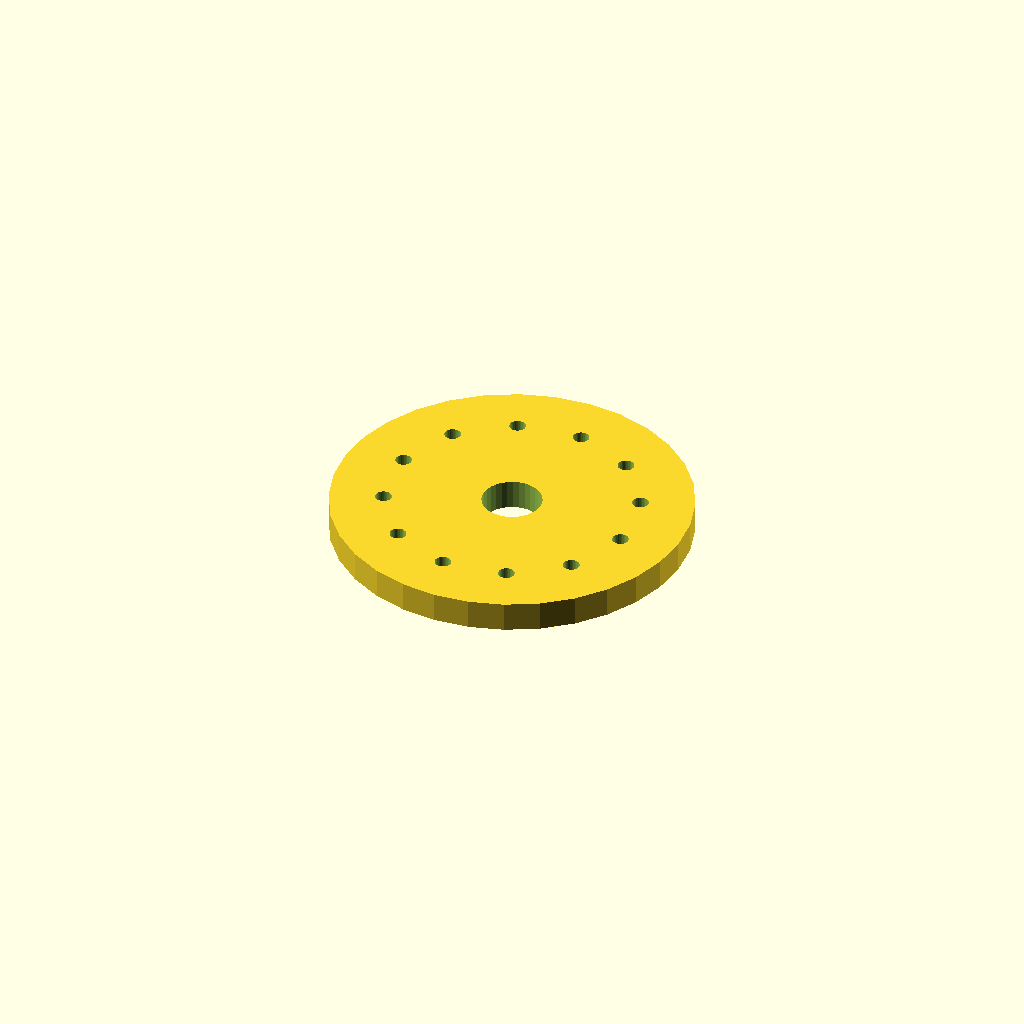
Cell 1 — every parameter at its default value.
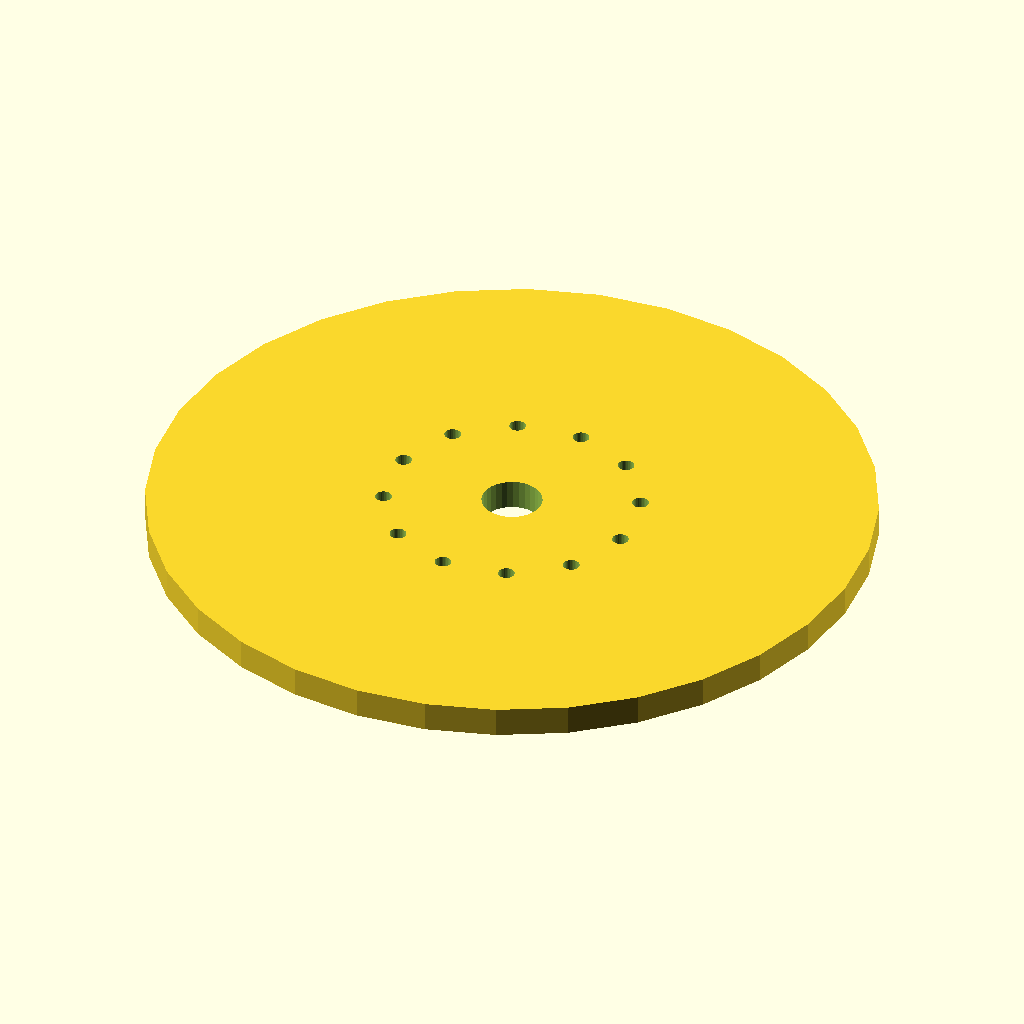
Cell 2: the same model with flange_d = 240.
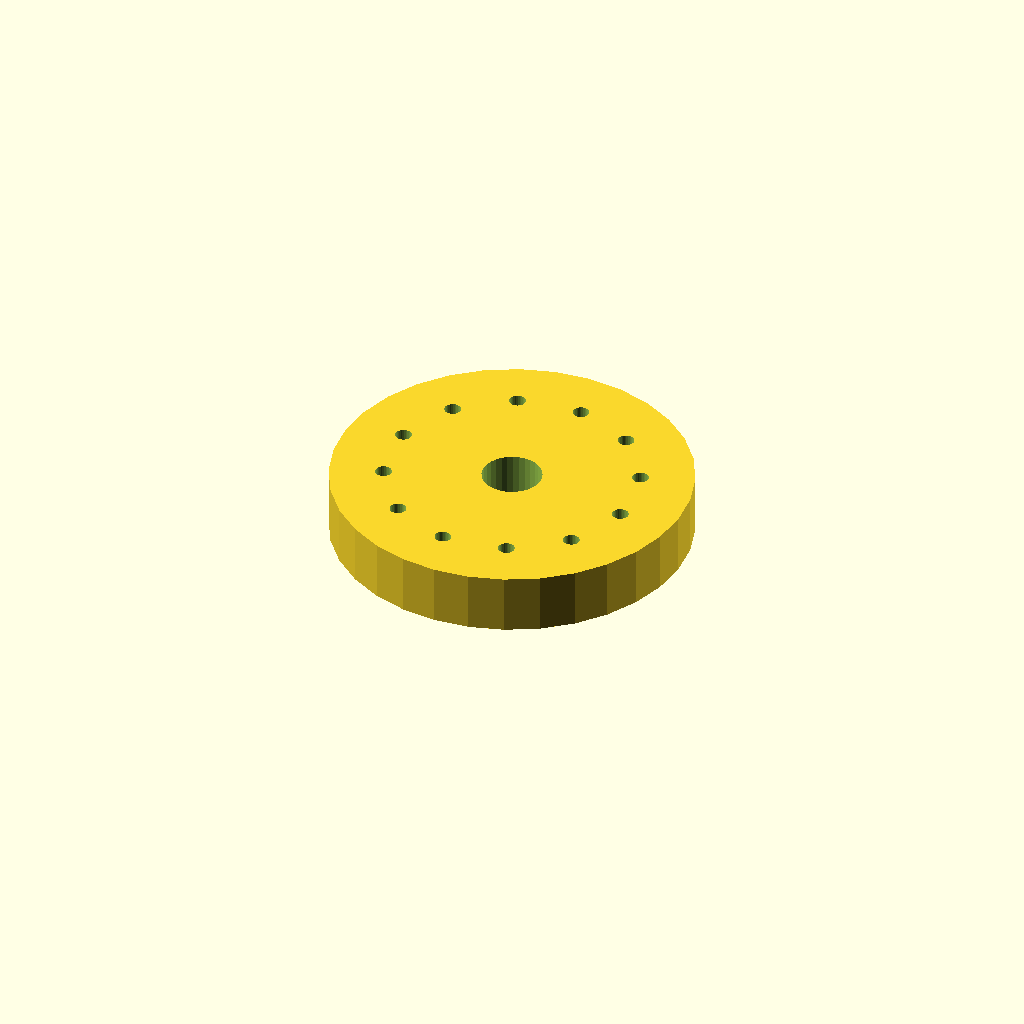
Cell 3 — thickness set to 20, the other parameters unchanged.
One fixed orthographic camera (rotation 55°, 0°, 25°; colour scheme Cornfield) for every cell.
The OpenSCAD source (optional_data/data/place1/boltcircles/part_0087.scad):
$fn = 32;

// ----------------------------------------------------------------------
// Flange Ø120 x 10
// 12 holes on a Ø84 bolt circle, bolted joints
// ----------------------------------------------------------------------

// --- parameters (mm) ---
flange_d = 120;    // outside diameter of the flange
thickness = 10;    // flange thickness
holes = 12;        // number of bolt holes
pcd = 84;          // bolt circle diameter
start_deg = 22.5;  // angle of the first hole, from +X
hole_d = 5.5;      // bolt hole diameter
bore_d = 20;       // central through bore
hub_d = 30;        // hub outside diameter
hub_h = 0;         // hub height above the flange face (0 = no hub)

// --- derived feature positions (mm) ---
height = thickness + hub_h;  // = 10   overall height of the part
pcd_r = pcd / 2;             // = 42   bolt circle radius
hole_step = 360 / holes;     // = 30   angular pitch
feature_centers = [
  [pcd_r * cos(start_deg + 0 * hole_step), pcd_r * sin(start_deg + 0 * hole_step)],
  [pcd_r * cos(start_deg + 1 * hole_step), pcd_r * sin(start_deg + 1 * hole_step)],
  [pcd_r * cos(start_deg + 2 * hole_step), pcd_r * sin(start_deg + 2 * hole_step)],
  [pcd_r * cos(start_deg + 3 * hole_step), pcd_r * sin(start_deg + 3 * hole_step)],
  [pcd_r * cos(start_deg + 4 * hole_step), pcd_r * sin(start_deg + 4 * hole_step)],
  [pcd_r * cos(start_deg + 5 * hole_step), pcd_r * sin(start_deg + 5 * hole_step)],
  [pcd_r * cos(start_deg + 6 * hole_step), pcd_r * sin(start_deg + 6 * hole_step)],
  [pcd_r * cos(start_deg + 7 * hole_step), pcd_r * sin(start_deg + 7 * hole_step)],
  [pcd_r * cos(start_deg + 8 * hole_step), pcd_r * sin(start_deg + 8 * hole_step)],
  [pcd_r * cos(start_deg + 9 * hole_step), pcd_r * sin(start_deg + 9 * hole_step)],
  [pcd_r * cos(start_deg + 10 * hole_step), pcd_r * sin(start_deg + 10 * hole_step)],
  [pcd_r * cos(start_deg + 11 * hole_step), pcd_r * sin(start_deg + 11 * hole_step)]
];   // bolt hole centres on the pitch circle

// flange disc, every hole and the bore cut straight through
difference() {
  union() {
    cylinder(d = flange_d, h = thickness);
  }
  translate([0, 0, -1]) cylinder(d = bore_d, h = height + 2);  // bore, through
  for (centre = feature_centers)
    translate([centre[0], centre[1], -1]) cylinder(d = hole_d, h = thickness + 2);
}
Customizer parameters (derived from the source; name, type, default, range or options):
flange_d: number, default 120
thickness: number, default 10
holes: number, default 12
pcd: number, default 84
start_deg: number, default 22.5
hole_d: number, default 5.5
bore_d: number, default 20
hub_d: number, default 30
hub_h: number, default 0
